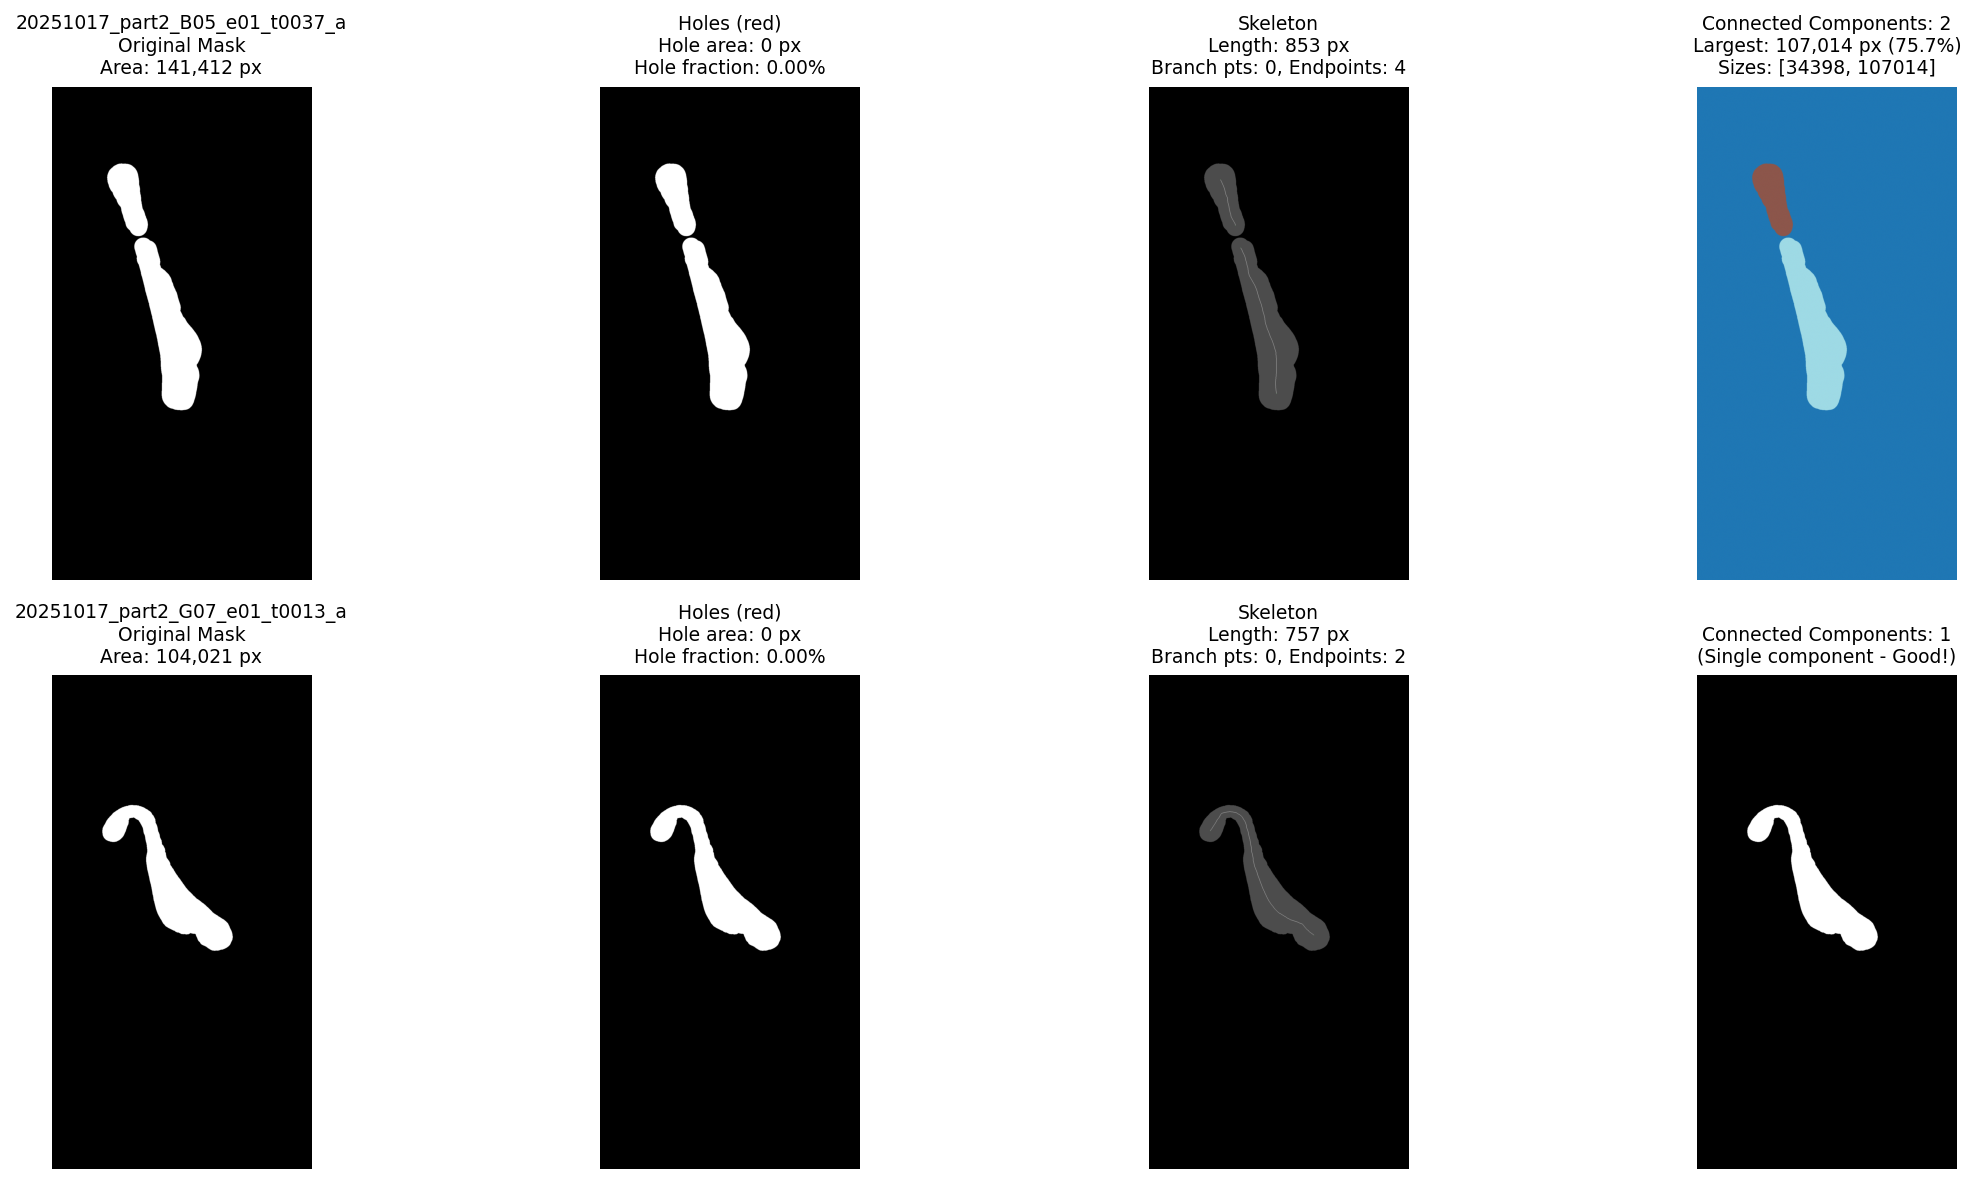

Values plotted in this chart, from the file beside it:
snip_id, total_area, shape, hole_area, hole_fraction, n_components, largest_component_fraction, component_sizes, skeleton_length, branch_points, endpoints, skeleton_success, eccentricity, solidity, extent, mask_original
20251017_part2_B05_e01_t0037_after, 141412, (2189, 1152), 0, 0.0, 2, 0.7568, [34398, 107014], 853, 0, 4, True, 0.9339, 0.9382, 0.5884, [[0 0 0 ... 0 0 0]? [0 0 0 ... 0 0 0]? […
20251017_part2_G07_e01_t0013_after, 104021, (2189, 1152), 0, 0.0, 1, 1.0, [104021], 757, 0, 2, True, 0.9695, 0.6355, 0.2786, [[0 0 0 ... 0 0 0]? [0 0 0 ... 0 0 0]? […
